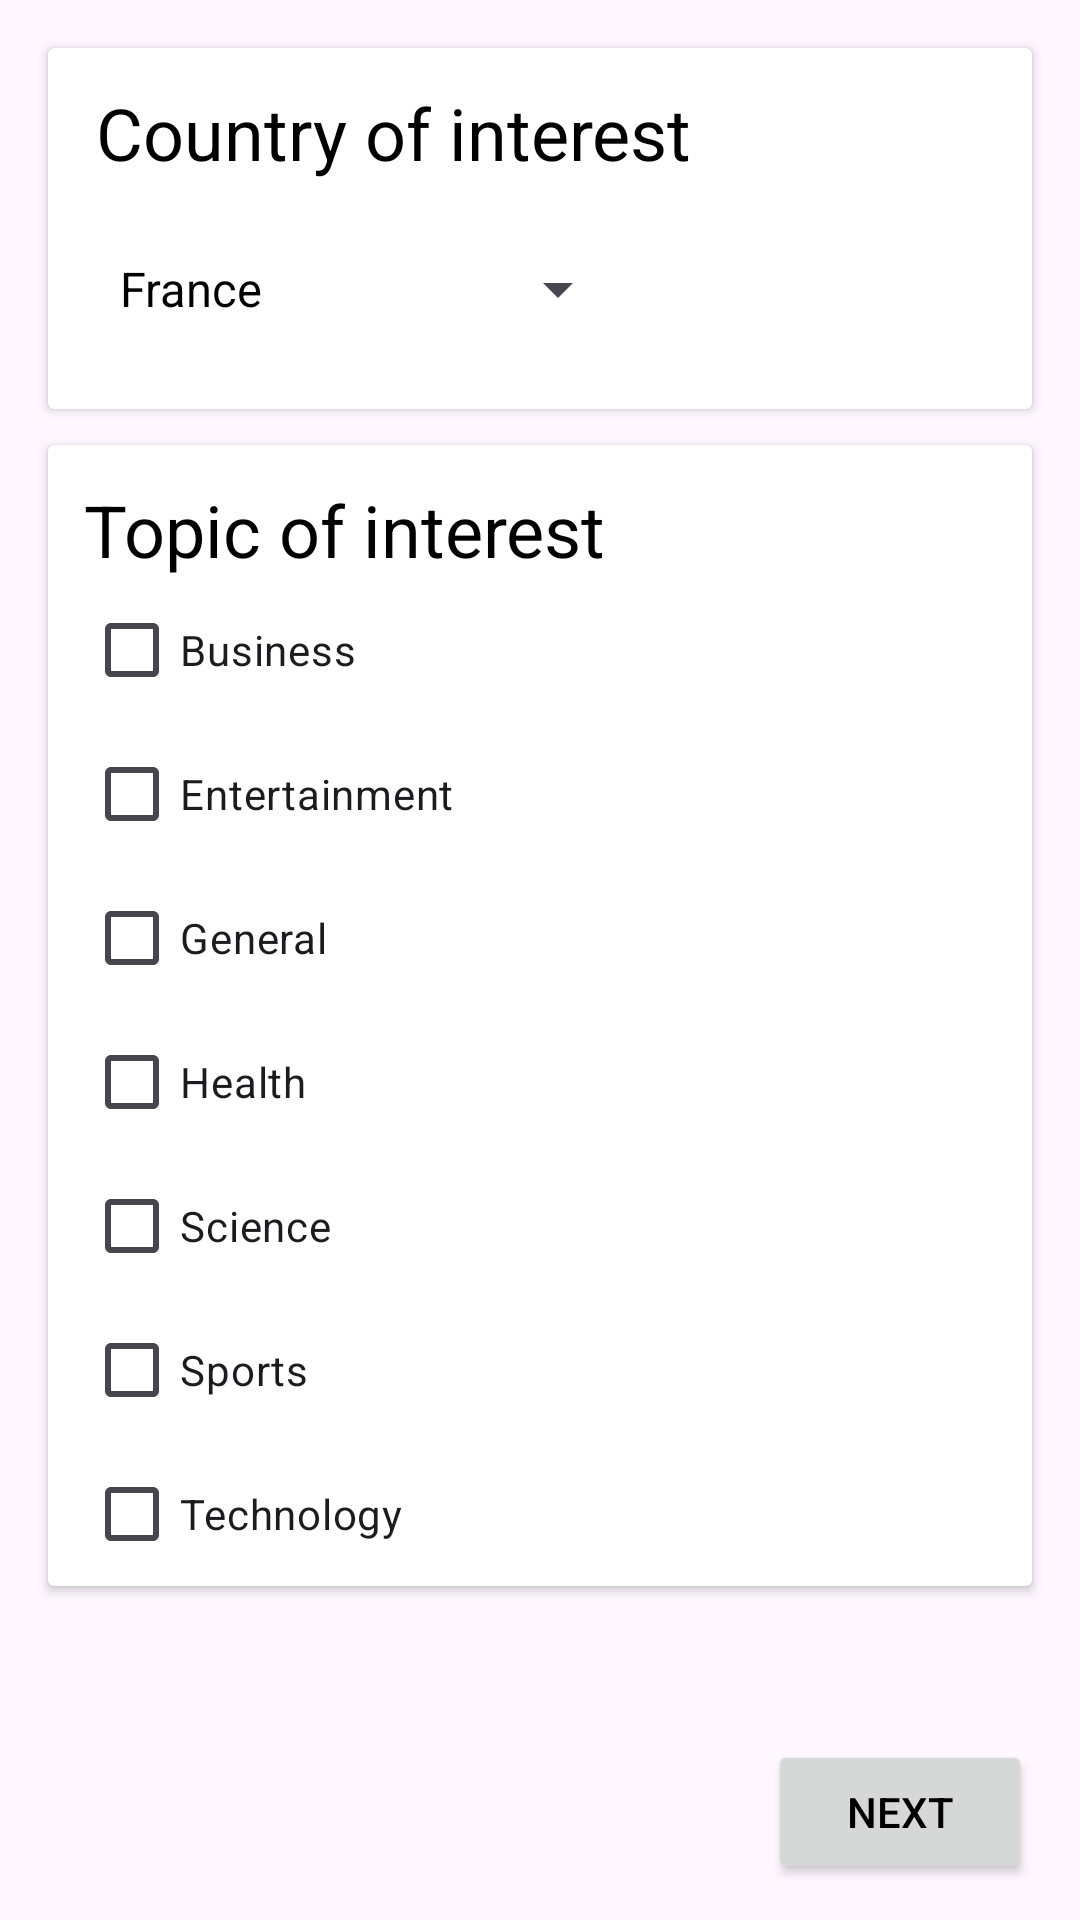

Produce the Android XML layout that renders to this screen, including the resource entries it uses.
<!-- AndroidManifest.xml: application theme Theme.WorldNews -->
<!-- res/layout/activity_news_preferences_linear_layout.xml -->
<?xml version="1.0" encoding="utf-8"?>
<LinearLayout xmlns:android="http://schemas.android.com/apk/res/android"
    xmlns:tools="http://schemas.android.com/tools"
    android:orientation="vertical"
    android:layout_width="match_parent"
    android:layout_height="match_parent"
    tools:context=".NewsPreferencesActivity">

    <ScrollView
        android:layout_width="match_parent"
        android:layout_height="match_parent"
        android:fillViewport="true">

        <LinearLayout
            android:layout_width="match_parent"
            android:layout_height="wrap_content"
            android:orientation="vertical">

            <androidx.cardview.widget.CardView
                android:id="@+id/cardview_country"
                android:layout_width="match_parent"
                android:layout_height="wrap_content"
                android:layout_marginStart="16dp"
                android:layout_marginLeft="16dp"
                android:layout_marginTop="16dp"
                android:layout_marginEnd="16dp"
                android:layout_marginRight="16dp">

                <LinearLayout
                    android:layout_width="match_parent"
                    android:layout_height="match_parent"
                    android:orientation="vertical">

                    <TextView
                        android:id="@+id/textview_country"
                        android:layout_width="wrap_content"
                        android:layout_height="wrap_content"
                        android:layout_marginStart="16dp"
                        android:layout_marginTop="12dp"
                        android:text="@string/country"
                        android:textColor="@color/black"
                        android:textSize="24sp" />

                    <Spinner
                        android:id="@+id/spinner_countries"
                        android:layout_width="wrap_content"
                        android:layout_height="wrap_content"
                        android:layout_marginStart="16dp"
                        android:layout_marginTop="12dp"
                        android:layout_marginBottom="16dp"
                        android:entries="@array/country_array"
                        android:minHeight="48dp" />
                </LinearLayout>

            </androidx.cardview.widget.CardView>

            <androidx.cardview.widget.CardView
                android:id="@+id/cardview_topic"
                android:layout_width="match_parent"
                android:layout_height="wrap_content"
                android:layout_marginStart="16dp"
                android:layout_marginLeft="16dp"
                android:layout_marginTop="12dp"
                android:layout_marginEnd="16dp"
                android:layout_marginRight="16dp" >

                <LinearLayout
                    android:layout_width="match_parent"
                    android:layout_height="wrap_content"
                    android:orientation="vertical">

                    <TextView
                        android:id="@+id/textview_topic"
                        android:layout_width="wrap_content"
                        android:layout_height="wrap_content"
                        android:layout_marginStart="12dp"
                        android:layout_marginTop="12dp"
                        android:text="@string/topic"
                        android:textColor="@color/black"
                        android:textSize="24sp" />

                    <CheckBox
                        android:id="@+id/checkbox_business"
                        android:layout_width="wrap_content"
                        android:layout_height="wrap_content"
                        android:layout_marginStart="12dp"
                        android:text="@string/business" />

                    <CheckBox
                        android:id="@+id/checkbox_entertainment"
                        android:layout_width="wrap_content"
                        android:layout_height="wrap_content"
                        android:layout_marginStart="12dp"
                        android:text="@string/entertainment" />

                    <CheckBox
                        android:id="@+id/checkbox_general"
                        android:layout_width="wrap_content"
                        android:layout_height="wrap_content"
                        android:layout_marginStart="12dp"
                        android:text="@string/general" />

                    <CheckBox
                        android:id="@+id/checkbox_health"
                        android:layout_width="wrap_content"
                        android:layout_height="wrap_content"
                        android:layout_marginStart="12dp"
                        android:text="@string/health" />

                    <CheckBox
                        android:id="@+id/checkbox_science"
                        android:layout_width="wrap_content"
                        android:layout_height="wrap_content"
                        android:layout_marginStart="12dp"
                        android:text="@string/science" />

                    <CheckBox
                        android:id="@+id/checkbox_sport"
                        android:layout_width="wrap_content"
                        android:layout_height="wrap_content"
                        android:layout_marginStart="12dp"
                        android:text="@string/sports" />

                    <CheckBox
                        android:id="@+id/checkbox_technology"
                        android:layout_width="match_parent"
                        android:layout_height="wrap_content"
                        android:layout_marginStart="12dp"
                        android:text="@string/technology" />

                </LinearLayout>
            </androidx.cardview.widget.CardView>

            <LinearLayout
                android:layout_width="match_parent"
                android:layout_height="match_parent"
                android:gravity="center|bottom"
                android:layout_marginBottom="12dp"
                android:orientation="vertical">

                <Button
                    android:id="@+id/button_go"
                    android:layout_width="wrap_content"
                    android:layout_height="wrap_content"
                    android:layout_gravity="bottom|end"
                    android:layout_marginTop="16dp"
                    android:layout_marginEnd="16dp"
                    android:text="@string/next" />
            </LinearLayout>

        </LinearLayout>
    </ScrollView>
</LinearLayout>
<!-- resources referenced by this layout -->
<resources>
  <string-array name="country_array">
          <item>@string/france</item>
          <item>@string/germany</item>
          <item>@string/italy</item>
          <item>@string/united_kingdom</item>
          <item>@string/united_states</item>
      </string-array>
  <color name="black">#FF000000</color>
  <string name="business">Business</string>
  <string name="country">Country of interest</string>
  <string name="entertainment">Entertainment</string>
  <string name="general">General</string>
  <string name="health">Health</string>
  <string name="next">Next</string>
  <string name="science">Science</string>
  <string name="sports">Sports</string>
  <string name="technology">Technology</string>
  <string name="topic">Topic of interest</string>
  <style name="Theme.WorldNews" parent="Base.Theme.WorldNews" />
  <string name="france">France</string>
  <string name="germany">Germany</string>
  <string name="italy">Italy</string>
  <string name="united_kingdom">United Kingdom</string>
  <string name="united_states">United States</string>
  <style name="Base.Theme.WorldNews" parent="Theme.Material3.DayNight.NoActionBar">
          
          
      </style>
</resources>
